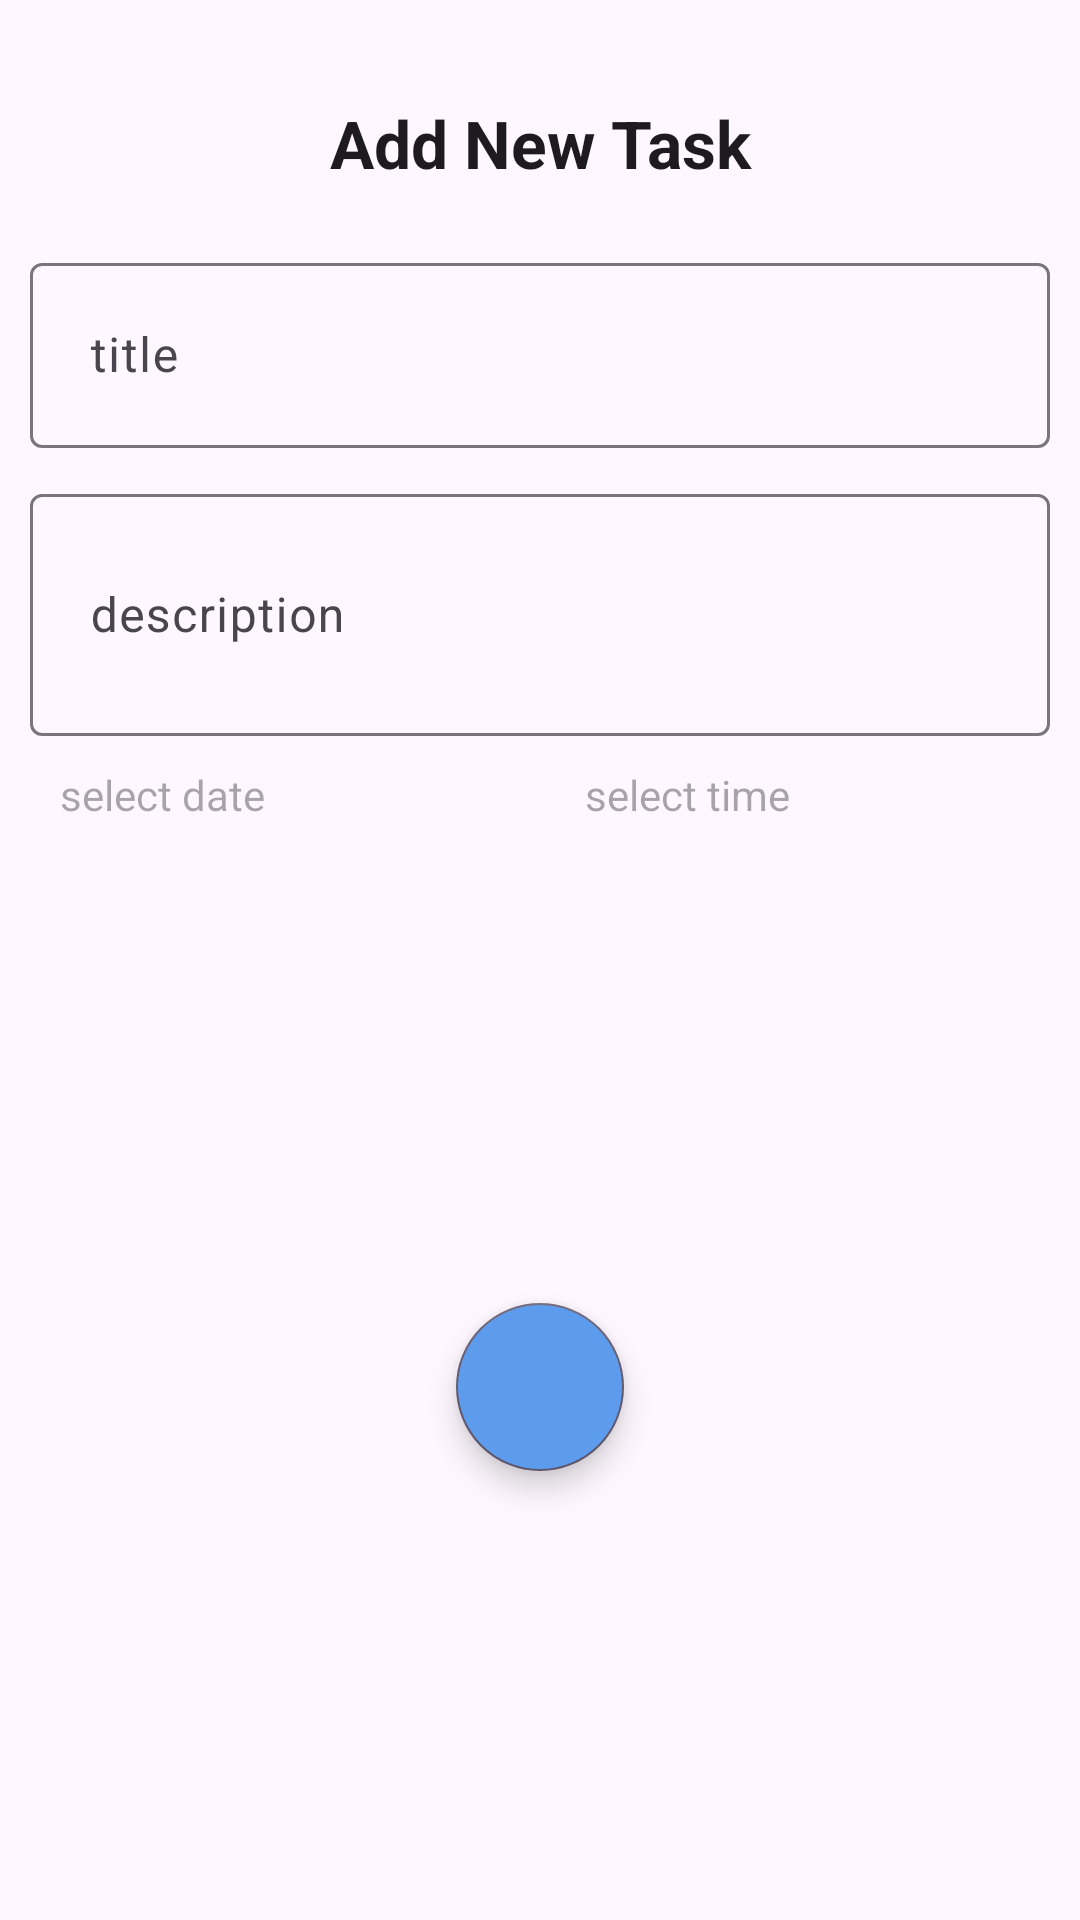

Here is an Android app screen rendered from its layout file. Give the layout XML and the strings, colors and styles it references.
<!-- AndroidManifest.xml: application theme Theme.ToDo -->
<!-- res/layout/fragment_add_task.xml -->
<?xml version="1.0" encoding="utf-8"?>
<androidx.constraintlayout.widget.ConstraintLayout xmlns:android="http://schemas.android.com/apk/res/android"
    xmlns:app="http://schemas.android.com/apk/res-auto"
    android:layout_width="match_parent"
    android:layout_height="wrap_content"
    style="@style/BottomSheetStyle">
    <View
        android:id="@+id/dismiss"
        android:layout_width="0dp"
        android:layout_height="3dp"
        android:layout_marginTop="10dp"
        android:background="@drawable/dismiss"
        app:layout_constraintEnd_toEndOf="parent"
        app:layout_constraintStart_toStartOf="parent"
        app:layout_constraintTop_toTopOf="parent"
        app:layout_constraintWidth_percent=".3" />
    <TextView
        android:id="@+id/add_new_task_tv"
        android:layout_width="match_parent"
        android:layout_height="wrap_content"
        android:layout_marginTop="10dp"
        android:gravity="center"
        android:textColor="?colorOnBackground"
        android:padding="10dp"
        android:text="@string/add_new_task"
        android:textSize="22sp"
        android:textStyle="bold"
        app:layout_constraintTop_toBottomOf="@id/dismiss" />
    <com.google.android.material.textfield.TextInputLayout
        android:id="@+id/title_til"
        android:layout_width="match_parent"
        android:layout_height="wrap_content"
        android:layout_marginStart="10dp"
        android:layout_marginTop="10dp"
        android:layout_marginEnd="10dp"
        app:layout_constraintTop_toBottomOf="@+id/add_new_task_tv"

        >

        <com.google.android.material.textfield.TextInputEditText
            android:id="@+id/title"
            android:layout_width="match_parent"
            android:layout_height="wrap_content"
            android:hint="@string/title"
            android:padding="20dp" />
    </com.google.android.material.textfield.TextInputLayout>

    <com.google.android.material.textfield.TextInputLayout
        android:id="@+id/description_til"
        android:layout_width="match_parent"
        android:layout_height="wrap_content"
        android:layout_marginStart="10dp"
        android:layout_marginTop="10dp"

        android:layout_marginEnd="10dp"
        app:layout_constraintTop_toBottomOf="@+id/title_til">

        <com.google.android.material.textfield.TextInputEditText
            android:id="@+id/description"
            android:layout_width="match_parent"
            android:layout_height="wrap_content"
            android:hint="@string/description"
            android:lines="2"
            android:maxLines="5"
            android:padding="20dp" />
    </com.google.android.material.textfield.TextInputLayout>

    <com.google.android.material.textfield.TextInputLayout
        android:id="@+id/select_date_til"
        android:layout_width="0dp"
        android:layout_height="wrap_content"
        android:layout_marginStart="10dp"
        android:layout_marginEnd="10dp"
        app:layout_constraintEnd_toStartOf="@+id/select_time_til"
        app:layout_constraintHorizontal_bias="0.5"
        app:layout_constraintHorizontal_chainStyle="spread"
        app:layout_constraintStart_toStartOf="parent"
        app:layout_constraintTop_toBottomOf="@+id/description_til">

        <TextView
            android:id="@+id/select_date_tv"
            android:layout_width="match_parent"
            android:layout_height="wrap_content"
            android:hint="@string/select_date"
            android:padding="10dp"
            app:layout_constraintTop_toBottomOf="@id/description_til" />
    </com.google.android.material.textfield.TextInputLayout>

    <com.google.android.material.textfield.TextInputLayout
        android:id="@+id/select_time_til"
        android:layout_width="0dp"
        android:layout_height="wrap_content"
        android:layout_marginEnd="10dp"
        app:layout_constraintEnd_toEndOf="parent"
        app:layout_constraintHorizontal_bias="0.5"
        app:layout_constraintStart_toEndOf="@+id/select_date_til"
        app:layout_constraintTop_toBottomOf="@+id/description_til">

        <TextView
            android:id="@+id/select_time_tv"
            android:layout_width="match_parent"
            android:layout_height="wrap_content"
            android:hint="@string/select_time"
            android:padding="10dp" />
    </com.google.android.material.textfield.TextInputLayout>

    <com.google.android.material.floatingactionbutton.FloatingActionButton
        android:id="@+id/add_task_btn"
        android:layout_width="wrap_content"
        android:layout_height="wrap_content"
        android:layout_margin="20dp"
        android:backgroundTint="@color/blue"
        android:src="@drawable/ic_check"
        app:layout_constraintBottom_toBottomOf="parent"
        app:layout_constraintEnd_toEndOf="parent"
        app:layout_constraintStart_toStartOf="parent"
        app:layout_constraintTop_toBottomOf="@id/select_date_til" />

</androidx.constraintlayout.widget.ConstraintLayout>
<!-- resources referenced by this layout -->
<resources>
  <color name="blue">#5D9CEC</color>
  <string name="add_new_task">Add New Task</string>
  <string name="description">description</string>
  <string name="select_date">select date</string>
  <string name="select_time">select time</string>
  <string name="title">title</string>
  <style name="BottomSheetStyle" parent="Theme.Design.Light.BottomSheetDialog">
          <item name="bottomSheetStyle">@style/Modal</item>
      </style>
  <style name="Theme.ToDo" parent="Base.Theme.ToDo" />
  <style name="Modal" parent="Widget.Design.BottomSheet.Modal">
          <item name="android:background">@drawable/bottom_sheet_bg</item>
      </style>
  <style name="Base.Theme.ToDo" parent="Theme.Material3.DayNight.NoActionBar">
          <item name="colorPrimary">@color/blue</item>
          <item name="colorPrimaryDark">#254875</item>
          <item name="colorOnPrimary">@color/white</item>
          <item name="android:statusBarColor">@color/blue</item>
          <item name="floatingActionButtonStyle">@style/fab_style</item>
  
          
          
      </style>
  <!-- drawable bottom_sheet_bg (drawable) -->
  <?xml version="1.0" encoding="utf-8"?>
  <shape xmlns:android="http://schemas.android.com/apk/res/android"
      android:shape="rectangle">
  
      <corners
          android:topLeftRadius="20dp"
          android:topRightRadius="20dp" />
      <solid android:color="@color/bottom_nav_color" />
  
  </shape>
  <color name="white">#FFFFFFFF</color>
  <style name="fab_style" parent="Widget.Design.FloatingActionButton">
          <item name="shapeAppearanceOverlay">@style/fab_rounded</item>
      </style>
  <color name="bottom_nav_color">#FFFFFF</color>
  <style name="fab_rounded" parent="ShapeAppearance.MaterialComponents.SmallComponent">
          <item name="cornerFamily">rounded</item>
          <item name="cornerSize">50%</item>
          <item name="background">@drawable/button_bg</item>
      </style>
  <!-- drawable button_bg (drawable) -->
  <?xml version="1.0" encoding="utf-8"?>
  <shape xmlns:android="http://schemas.android.com/apk/res/android"
      android:shape="oval">
  
      <solid android:color="@color/blue" />
  
  
      <corners android:radius="10dp" />
  
  </shape>
</resources>
